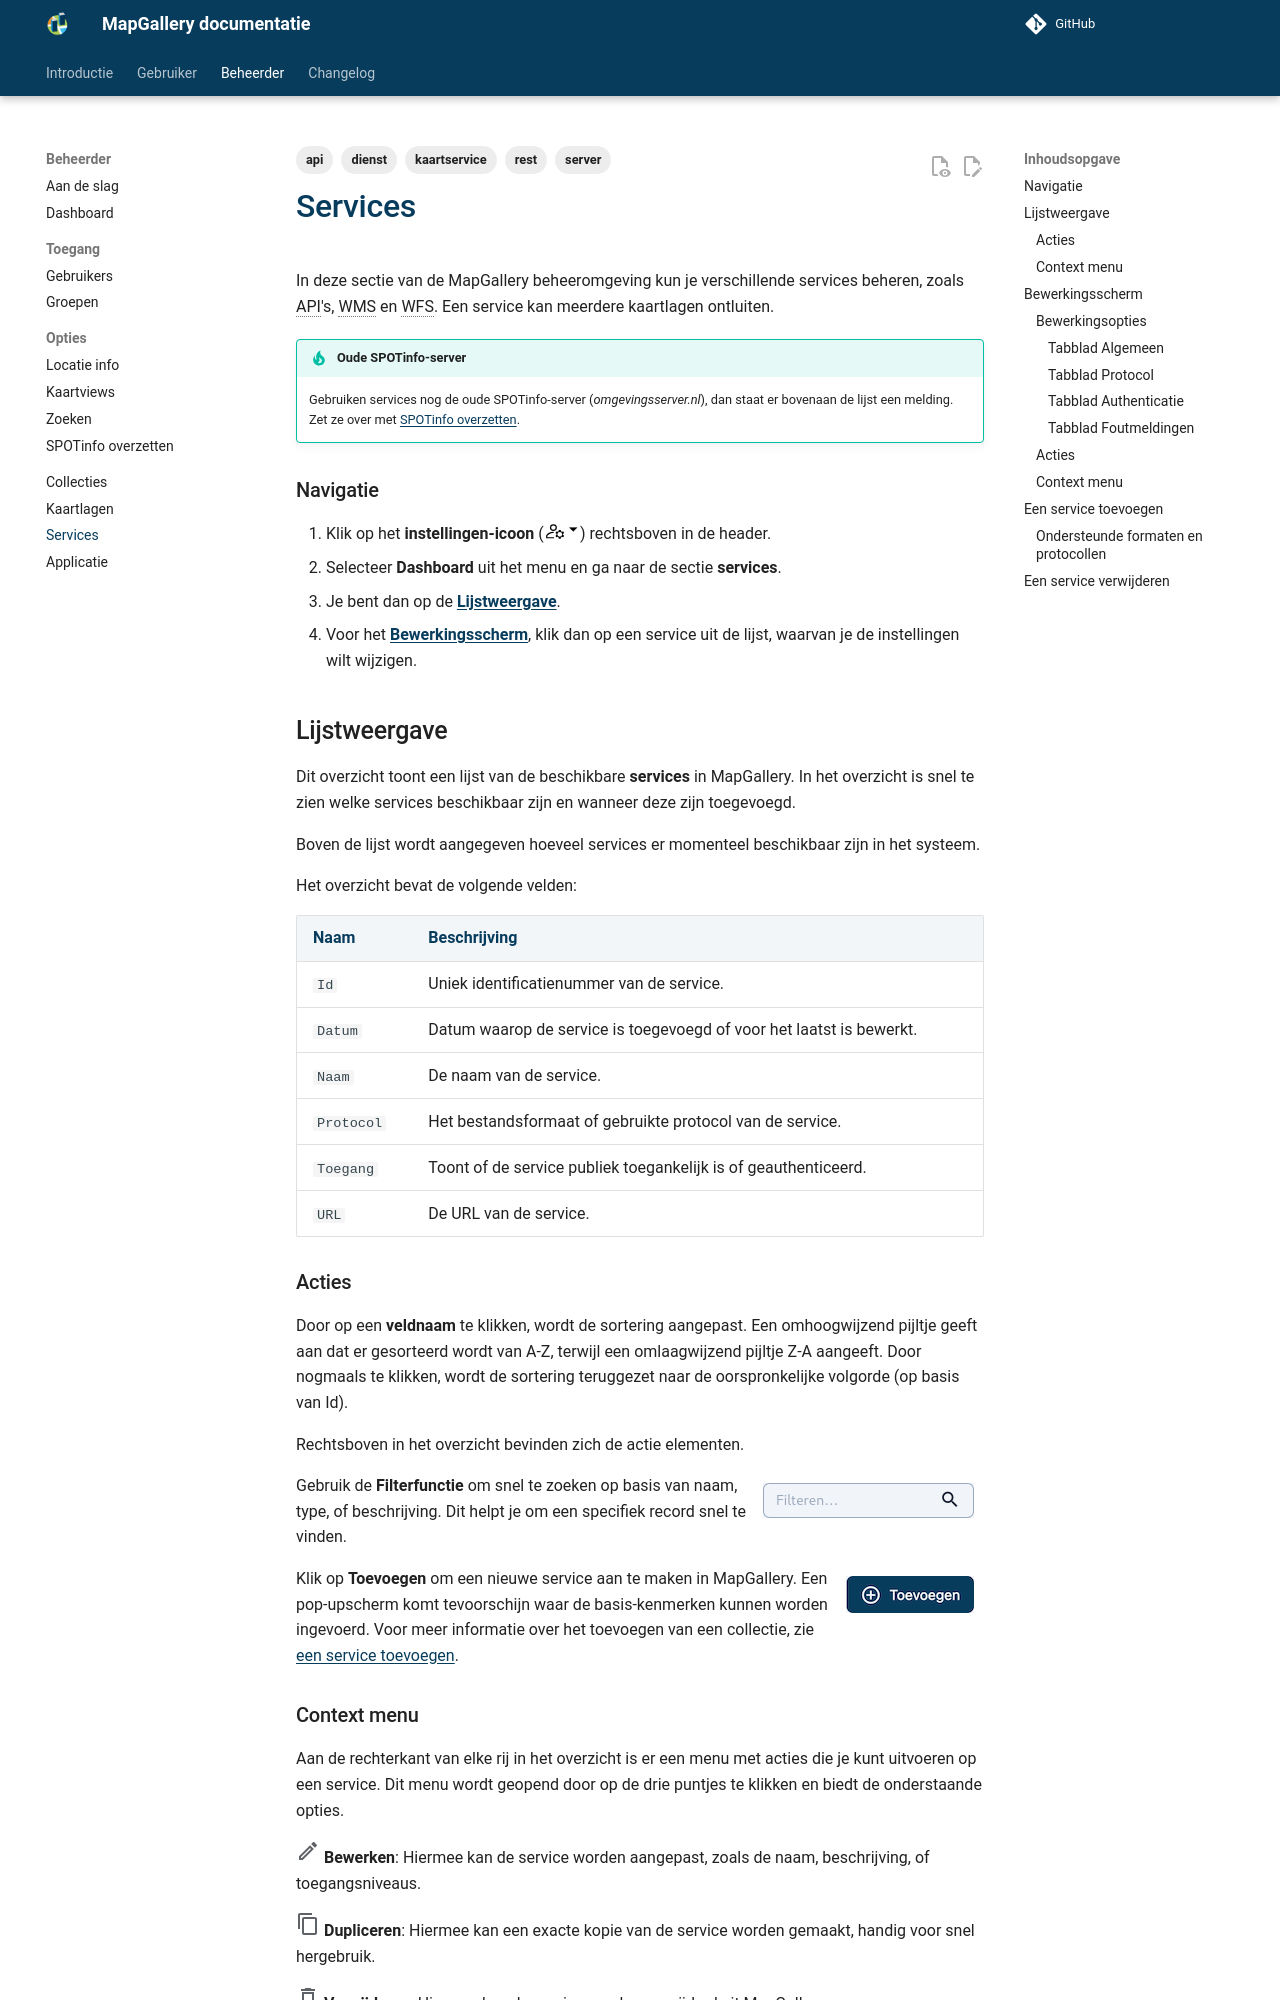

repository: mapgallery/documentation · page: 8.0/admin/services/index.html · generator: mkdocs

---
title: "Services"
description: "Services"
tags: [ api, dienst, kaartservice, rest, server ]
vars:
  plural: 'services'
  singular: 'service'
---

In deze sectie van de MapGallery beheeromgeving kun je verschillende services beheren, zoals API's, WMS en WFS. Een service kan meerdere kaartlagen ontluiten.

!!! tip "Oude SPOTinfo-server"
    Gebruiken services nog de oude SPOTinfo-server (_omgevingsserver.nl_), dan staat er bovenaan de lijst een melding.
    Zet ze over met [SPOTinfo overzetten](../options/spotinfo/).

{% include "admin/navigate-1.md" %}
2. Selecteer **Dashboard** uit het menu en ga naar de sectie **{{ page.meta.vars.plural }}**.
{% include "admin/navigate-2.md" %}

## Lijstweergave

{% include "admin/overview/intro.md" %}

| Naam       | Beschrijving                                                                               |
|------------|--------------------------------------------------------------------------------------------|
| `Id`       | Uniek identificatienummer van de {{ page.meta.vars.singular }}.                            |
| `Datum`    | Datum waarop de {{ page.meta.vars.singular }} is toegevoegd of voor het laatst is bewerkt. |
| `Naam`     | De naam van de {{ page.meta.vars.singular }}.                                              |
| `Protocol` | Het bestandsformaat of gebruikte protocol van de service.                                  |
| `Toegang`  | Toont of de service publiek toegankelijk is of geauthenticeerd.                            |
| `URL`      | De URL van de service.                                                                     |

### Acties

{% include "admin/overview/action.md" %}

{% include "admin/overview/filter.md" %}

{% include "admin/overview/button-add.md" %}

### Context menu

{% include "admin/overview/context-intro.md" %}

{% include "admin/overview/context-edd.md" %}

## Bewerkingsscherm

Via het bewerkingsscherm worden alle relevante details van een **{{ page.meta.vars.singular }}** weergegeven en kunnen de instellingen worden gewijzigd.

### Bewerkingsopties

Bovenaan de pagina zijn de tabbladen [**Algemeen**](#tabblad-algemeen), [**Protocol**](#tabblad-protocol), [**Authenticatie**](#tabblad-authenticatie) en [**Foutmeldingen**](#tabblad-foutmeldingen) voor verschillende instellingen
van de {{ page.meta.vars.singular }}.
